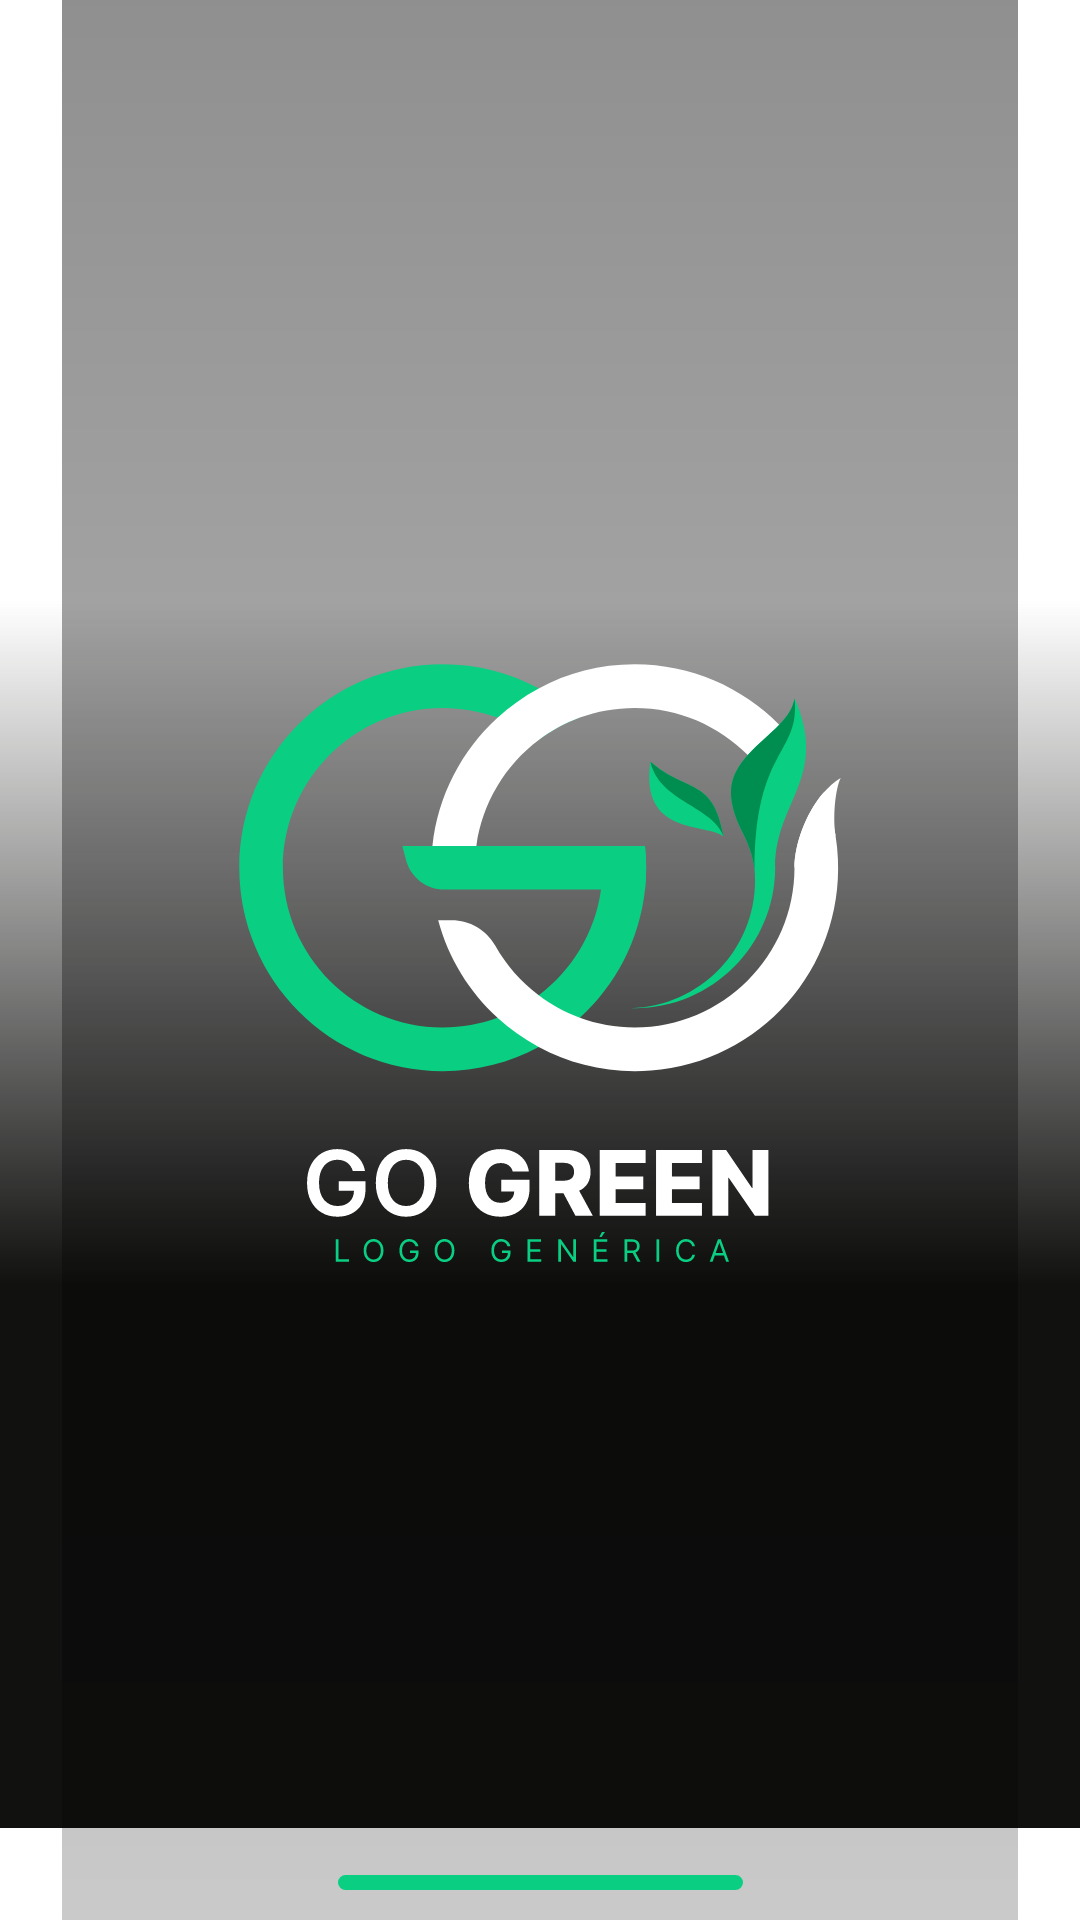

The Android layout XML behind this screen, and the referenced resources:
<!-- AndroidManifest.xml: application theme Theme.AuthenticationFirebase -->
<!-- res/layout/activity_main.xml -->
<?xml version="1.0" encoding="utf-8"?>
<androidx.constraintlayout.widget.ConstraintLayout xmlns:android="http://schemas.android.com/apk/res/android"
    xmlns:app="http://schemas.android.com/apk/res-auto"
    xmlns:tools="http://schemas.android.com/tools"
    android:layout_width="match_parent"
    android:layout_height="match_parent"
    tools:context=".MainActivity">



      <ImageView
          android:layout_width="match_parent"
          android:layout_height="match_parent"
          android:src="@drawable/bg_app"
          android:scaleType="centerCrop"/>

    <ImageView
        android:layout_width="match_parent"
        android:layout_height="wrap_content"
        app:layout_constraintStart_toStartOf="parent"
        app:layout_constraintEnd_toEndOf="parent"
        app:layout_constraintBottom_toBottomOf="parent"
        android:src="@drawable/linear_bottom"/>

    <ImageView
        android:layout_width="match_parent"
        android:layout_height="match_parent"
        app:layout_constraintStart_toStartOf="parent"
        app:layout_constraintEnd_toEndOf="parent"
        app:layout_constraintTop_toTopOf="parent"

        android:src="@drawable/linear_top"

        />
    <ImageView
        android:layout_width="wrap_content"
        android:layout_height="wrap_content"
        app:layout_constraintStart_toStartOf="parent"
        app:layout_constraintEnd_toEndOf="parent"
        app:layout_constraintBottom_toBottomOf="parent"
        android:src="@drawable/pe_app"
        android:layout_marginBottom="10dp"/>
    <ImageView
        android:layout_width="wrap_content"
        android:layout_height="300dp"
        app:layout_constraintStart_toStartOf="parent"
        app:layout_constraintEnd_toEndOf="parent"
        app:layout_constraintTop_toTopOf="parent"
        app:layout_constraintBottom_toBottomOf="parent"
        android:src="@drawable/logogenerica"/>



</androidx.constraintlayout.widget.ConstraintLayout>
<!-- resources referenced by this layout -->
<resources>
  <!-- drawable linear_bottom (drawable) -->
  <vector xmlns:android="http://schemas.android.com/apk/res/android"
      xmlns:aapt="http://schemas.android.com/aapt"
      android:width="414dp"
      android:height="471dp"
      android:viewportWidth="414"
      android:viewportHeight="471">
    <path
        android:pathData="M414,471l-414,-0l-0,-471l414,-0z">
      <aapt:attr name="android:fillColor">
        <gradient 
            android:startX="207"
            android:startY="262.63"
            android:endX="207"
            android:endY="0"
            android:type="linear">
          <item android:offset="0" android:color="#FF111110"/>
          <item android:offset="1" android:color="#002D2E32"/>
        </gradient>
      </aapt:attr>
    </path>
  </vector>
  <!-- drawable linear_top (drawable) -->
  <vector xmlns:android="http://schemas.android.com/apk/res/android"
      xmlns:aapt="http://schemas.android.com/aapt"
      android:width="414dp"
      android:height="831dp"
      android:viewportWidth="414"
      android:viewportHeight="896">
    <path
        android:pathData="M-86.3,-236.9h612.6c28.7,0 51.9,23.2 51.9,51.9v1446.8c0,28.7 -23.2,51.9 -51.9,51.9H-86.3c-28.7,0 -51.9,-23.2 -51.9,-51.9V-184.9C-138.2,-213.6 -115,-236.9 -86.3,-236.9z"
        android:fillAlpha="0.5">
      <aapt:attr name="android:fillColor">
        <gradient 
            android:startX="220"
            android:startY="-236.86"
            android:endX="220"
            android:endY="1313.79"
            android:type="linear">
          <item android:offset="0" android:color="#FF000000"/>
          <item android:offset="1" android:color="#33000000"/>
        </gradient>
      </aapt:attr>
    </path>
  </vector>
  <!-- drawable logogenerica: vector/xml drawable (drawable, 11789 chars, omitted) -->
  <!-- drawable pe_app (drawable) -->
  <vector xmlns:android="http://schemas.android.com/apk/res/android"
      android:width="135dp"
      android:height="5dp"
      android:viewportWidth="135"
      android:viewportHeight="5">
    <path
        android:pathData="M2.5,0L132.5,0A2.5,2.5 0,0 1,135 2.5L135,2.5A2.5,2.5 0,0 1,132.5 5L2.5,5A2.5,2.5 0,0 1,0 2.5L0,2.5A2.5,2.5 0,0 1,2.5 0z"
        android:fillColor="#0ACF83"/>
  </vector>
  <style name="Theme.AuthenticationFirebase" parent="Base.Theme.AuthenticationFirebase">
          
          <item name="android:navigationBarColor">@android:color/transparent</item>
          <item name="android:statusBarColor">@android:color/transparent</item>
          <item name="android:windowLightStatusBar">?attr/isLightTheme</item>
      </style>
</resources>
